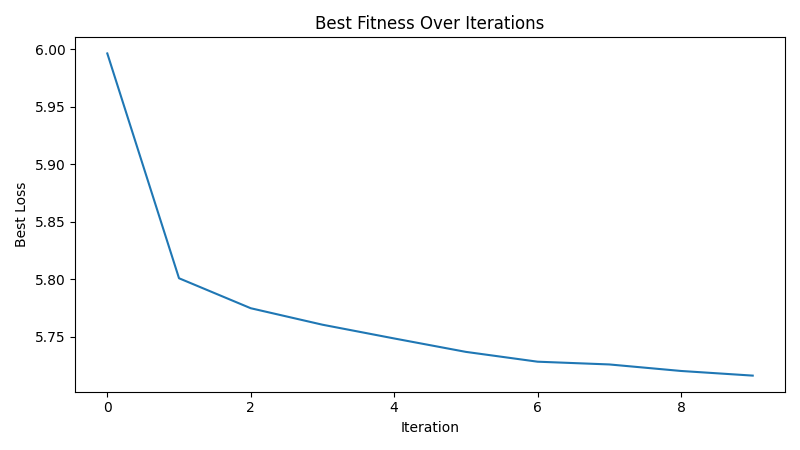

Data behind this chart, as committed beside it:
iteration, best_loss
1, 5.996
2, 5.801
3, 5.775
4, 5.761
5, 5.749
6, 5.737
7, 5.728
8, 5.726
9, 5.72
10, 5.716
